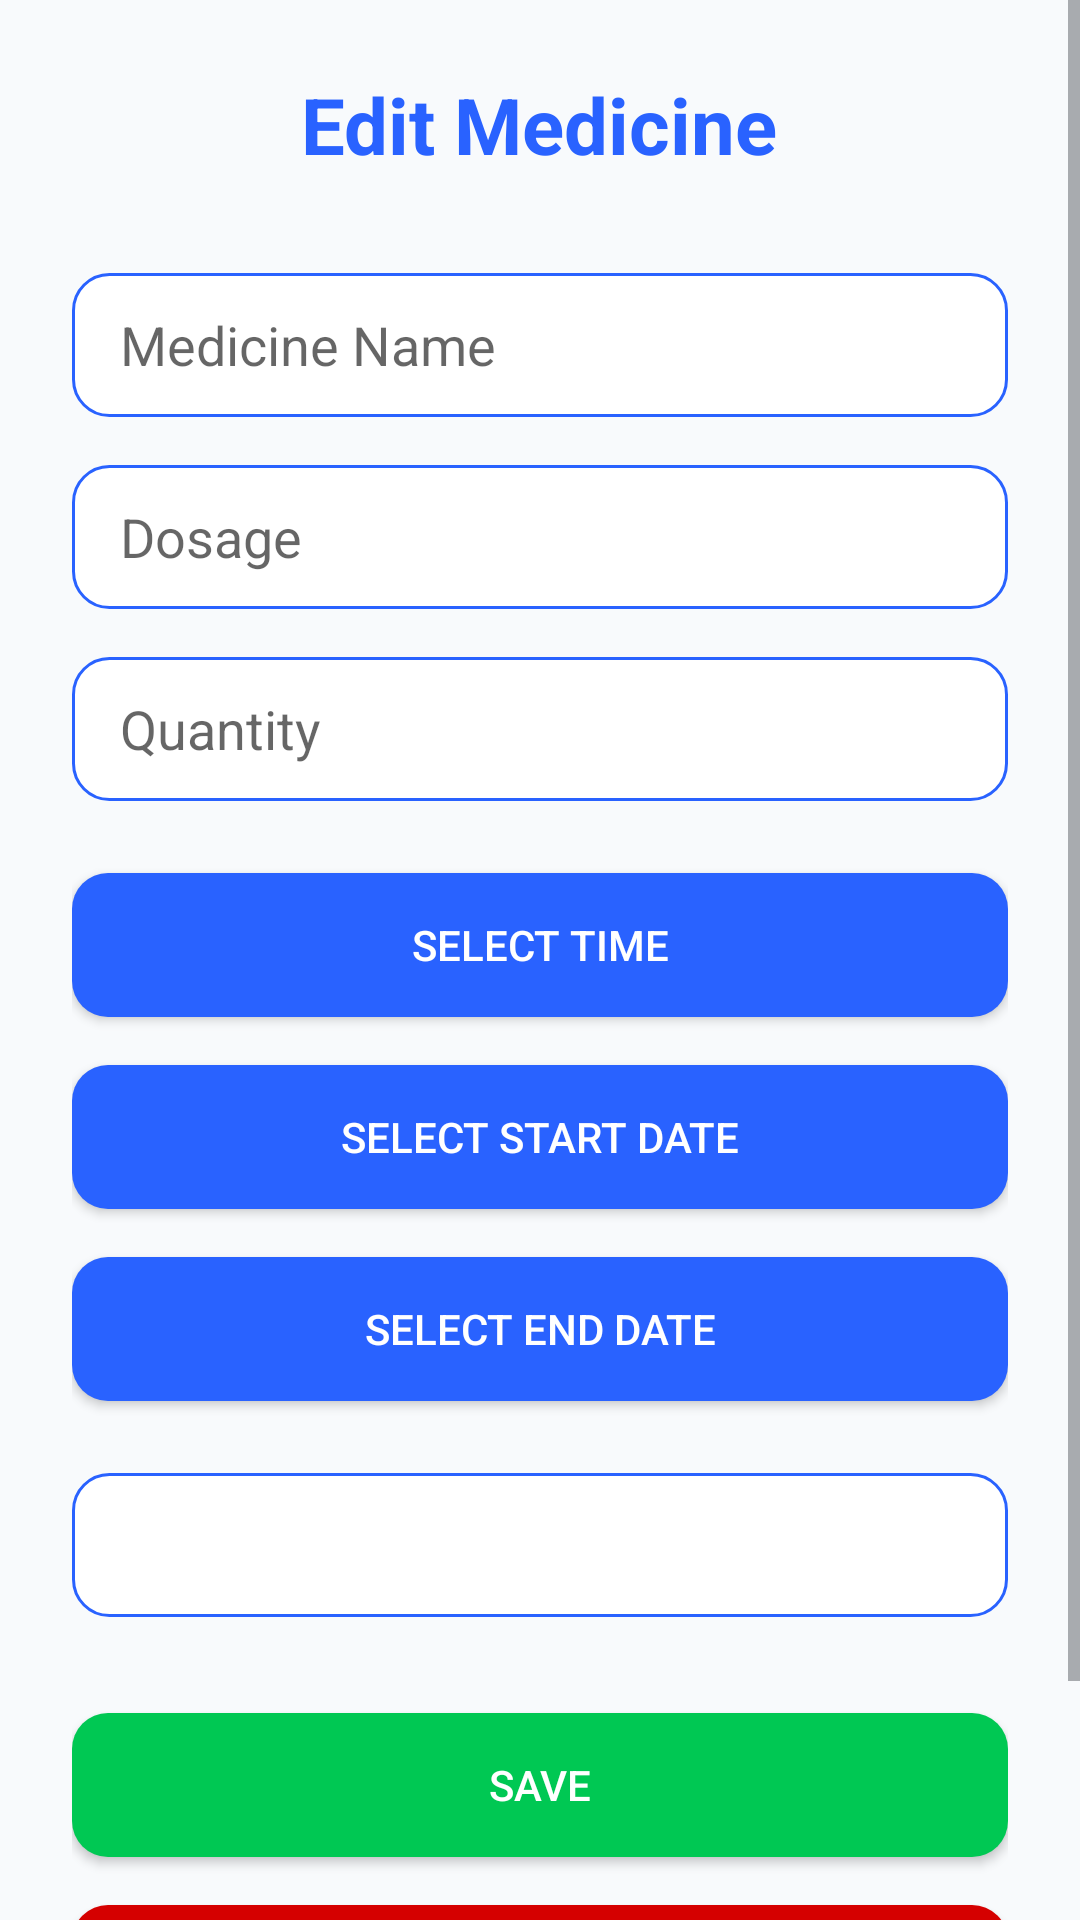

Here is an Android app screen rendered from its layout file. Give the layout XML and the strings, colors and styles it references.
<!-- AndroidManifest.xml: application theme AppTheme -->
<!-- res/layout/activity_edit_medicine.xml -->
<?xml version="1.0" encoding="utf-8"?>
<ScrollView xmlns:android="http://schemas.android.com/apk/res/android"
    android:layout_width="match_parent"
    android:layout_height="match_parent"
    android:fillViewport="true"
    android:background="@color/colorBackground">

    <LinearLayout
        android:layout_width="match_parent"
        android:layout_height="wrap_content"
        android:orientation="vertical"
        android:padding="@dimen/spacing_lg">

        
        <TextView
            android:layout_width="wrap_content"
            android:layout_height="wrap_content"
            android:text="Edit Medicine"
            android:textSize="26sp"
            android:textStyle="bold"
            android:textColor="@color/colorPrimary"
            android:layout_gravity="center"
            android:layout_marginBottom="@dimen/spacing_xl" />

        
        <EditText
            android:id="@+id/et_medicine_name"
            android:layout_width="match_parent"
            android:layout_height="48dp"
            android:hint="Medicine Name"
            android:inputType="textCapWords"
            android:paddingStart="@dimen/spacing_md"
            android:paddingEnd="@dimen/spacing_md"
            android:background="@drawable/bg_edittext"
            android:layout_marginBottom="@dimen/spacing_md" />

        
        <EditText
            android:id="@+id/et_dosage"
            android:layout_width="match_parent"
            android:layout_height="48dp"
            android:hint="Dosage"
            android:inputType="text"
            android:paddingStart="@dimen/spacing_md"
            android:paddingEnd="@dimen/spacing_md"
            android:background="@drawable/bg_edittext"
            android:layout_marginBottom="@dimen/spacing_md" />

        
        <EditText
            android:id="@+id/et_quantity"
            android:layout_width="match_parent"
            android:layout_height="48dp"
            android:hint="Quantity"
            android:inputType="number"
            android:paddingStart="@dimen/spacing_md"
            android:paddingEnd="@dimen/spacing_md"
            android:background="@drawable/bg_edittext"
            android:layout_marginBottom="@dimen/spacing_lg" />

        
        <Button
            android:id="@+id/btn_time"
            android:layout_width="match_parent"
            android:layout_height="48dp"
            android:text="Select Time"
            android:background="@drawable/bg_button_primary"
            android:textColor="@android:color/white"
            android:layout_marginBottom="@dimen/spacing_md" />

        
        <Button
            android:id="@+id/btn_start_date"
            android:layout_width="match_parent"
            android:layout_height="48dp"
            android:text="Select Start Date"
            android:background="@drawable/bg_button_primary"
            android:textColor="@android:color/white"
            android:layout_marginBottom="@dimen/spacing_md" />

        
        <Button
            android:id="@+id/btn_end_date"
            android:layout_width="match_parent"
            android:layout_height="48dp"
            android:text="Select End Date"
            android:background="@drawable/bg_button_primary"
            android:textColor="@android:color/white"
            android:layout_marginBottom="@dimen/spacing_lg" />

        
        <Spinner
            android:id="@+id/sp_frequency"
            android:layout_width="match_parent"
            android:layout_height="48dp"
            android:padding="@dimen/spacing_sm"
            android:background="@drawable/bg_spinner"
            android:layout_marginBottom="@dimen/spacing_xl" />

        
        <Button
            android:id="@+id/btn_save"
            android:layout_width="match_parent"
            android:layout_height="48dp"
            android:text="Save"
            android:background="@drawable/bg_button_secondary"
            android:textColor="@android:color/white"
            android:layout_marginBottom="@dimen/spacing_md" />

        
        <Button
            android:id="@+id/btn_delete"
            android:layout_width="match_parent"
            android:layout_height="48dp"
            android:text="Delete"
            android:background="@drawable/bg_button_error"
            android:textColor="@android:color/white"
            android:layout_marginBottom="@dimen/spacing_lg" />

    </LinearLayout>
</ScrollView>
<!-- resources referenced by this layout -->
<resources>
  <color name="colorBackground">#F8FAFC</color>
  <color name="colorPrimary">#2962FF</color>
  <dimen name="spacing_lg">24dp</dimen>
  <dimen name="spacing_md">16dp</dimen>
  <dimen name="spacing_sm">8dp</dimen>
  <dimen name="spacing_xl">32dp</dimen>
  <!-- drawable bg_button_error (drawable) -->
  <shape xmlns:android="http://schemas.android.com/apk/res/android"
      android:shape="rectangle">
      <solid android:color="@color/colorError" />
      <corners android:radius="@dimen/radius_md" />
      <size android:height="48dp"/>
  </shape>
  <!-- drawable bg_button_primary (drawable) -->
  <selector xmlns:android="http://schemas.android.com/apk/res/android">
      <item android:state_pressed="true">
          <shape android:shape="rectangle">
              <solid android:color="@color/colorPrimaryDark" />
              <corners android:radius="@dimen/radius_md" />
          </shape>
      </item>
      <item>
          <shape android:shape="rectangle">
              <solid android:color="@color/colorPrimary" />
              <corners android:radius="@dimen/radius_md" />
          </shape>
      </item>
  </selector>
  <!-- drawable bg_button_secondary (drawable) -->
  <shape xmlns:android="http://schemas.android.com/apk/res/android"
      android:shape="rectangle">
      <solid android:color="@color/colorSecondary" />
      <corners android:radius="@dimen/radius_md" />
      <size android:height="48dp"/>
  </shape>
  <!-- drawable bg_edittext (drawable) -->
  <shape xmlns:android="http://schemas.android.com/apk/res/android"
      android:shape="rectangle">
      <solid android:color="@color/colorSurface" />
      <corners android:radius="@dimen/radius_md" />
      <stroke android:width="1dp" android:color="@color/colorPrimary" />
  </shape>
  <!-- drawable bg_spinner (drawable) -->
  <shape xmlns:android="http://schemas.android.com/apk/res/android"
      android:shape="rectangle">
      <solid android:color="@color/colorSurface" />
      <stroke android:width="1dp" android:color="@color/colorPrimary" />
      <corners android:radius="@dimen/radius_md" />
  </shape>
  <color name="colorError">#D50000</color>
  <dimen name="radius_md">12dp</dimen>
  <color name="colorPrimaryDark">#0D47A1</color>
  <color name="colorSecondary">#00C853</color>
  <color name="colorSurface">#FFFFFF</color>
  <color name="colorOnPrimary">#FFFFFF</color>
  <color name="colorOnSecondary">#FFFFFF</color>
  <color name="colorOnSurface">#1A1A1A</color>
  <color name="colorOnError">#FFFFFF</color>
  <color name="textPrimary">#1A1A1A</color>
  <color name="textSecondary">#5F6368</color>
  <style name="Widget.App.MaterialButton" parent="Widget.MaterialComponents.Button">
          <item name="android:layout_height">48dp</item>
          <item name="android:layout_width">wrap_content</item>
          <item name="android:textAllCaps">false</item>
          <item name="android:padding">12dp</item>
          <item name="cornerRadius">8dp</item>
          <item name="android:textColor">@color/colorOnPrimary</item>
      </style>
  <style name="Widget.App.CardView" parent="Widget.MaterialComponents.CardView">
          <item name="cardCornerRadius">12dp</item>
          <item name="cardElevation">4dp</item>
          <item name="cardUseCompatPadding">true</item>
      </style>
</resources>
